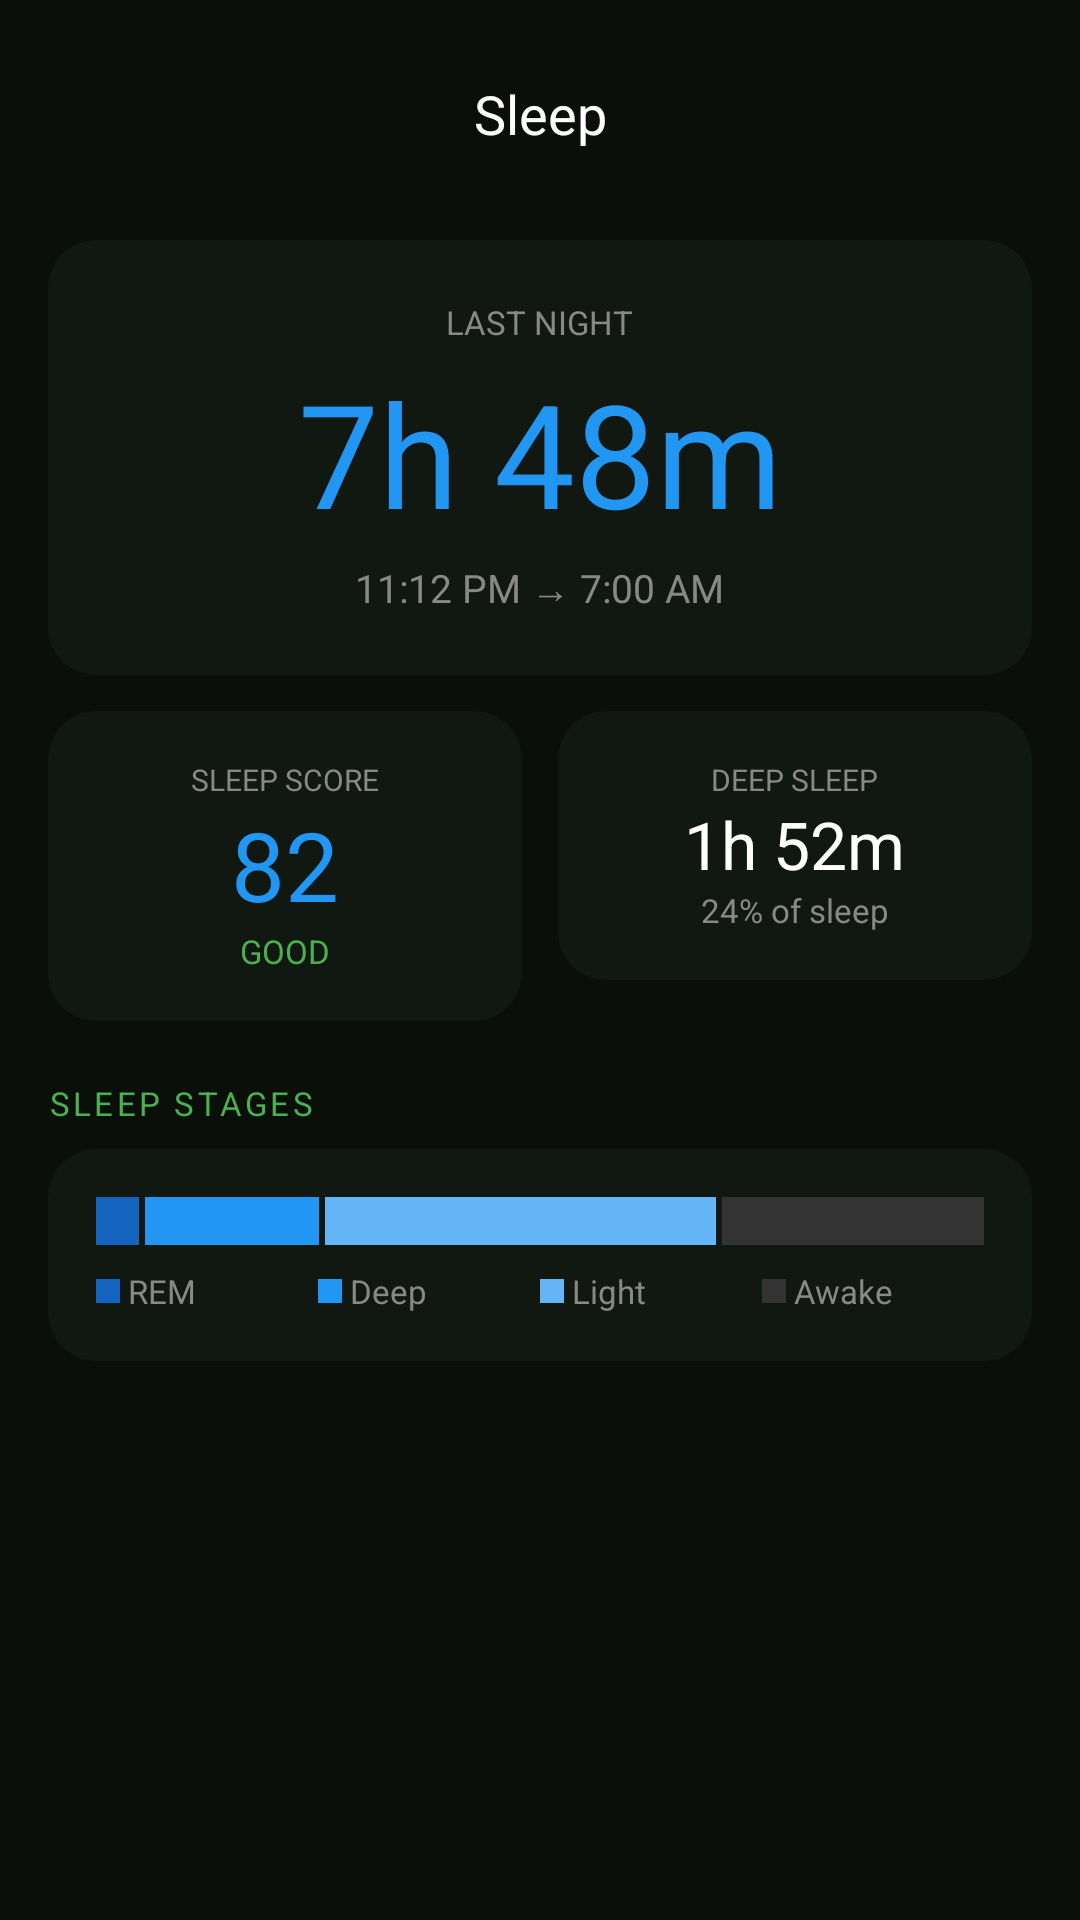

Android layout source for this screen:
<!-- AndroidManifest.xml: application theme Theme.Thryve -->
<!-- res/layout/activity_sleep.xml -->
<?xml version="1.0" encoding="utf-8"?>
<androidx.constraintlayout.widget.ConstraintLayout
    xmlns:android="http://schemas.android.com/apk/res/android"
    xmlns:app="http://schemas.android.com/apk/res-auto"
    android:layout_width="match_parent"
    android:layout_height="match_parent"
    android:background="#0A0F0A">

    <LinearLayout android:id="@+id/layoutTopBar"
        android:layout_width="0dp" android:layout_height="wrap_content"
        android:orientation="horizontal"
        android:paddingStart="16dp" android:paddingEnd="16dp"
        android:paddingTop="20dp" android:paddingBottom="12dp"
        android:gravity="center_vertical"
        app:layout_constraintTop_toTopOf="parent"
        app:layout_constraintStart_toStartOf="parent"
        app:layout_constraintEnd_toEndOf="parent">
        <ImageView android:id="@+id/btnBack"
            android:layout_width="36dp" android:layout_height="36dp"
            android:src="@drawable/ic_back" app:tint="#FFFFFF" android:padding="6dp"/>
        <TextView android:layout_width="0dp" android:layout_height="wrap_content"
            android:layout_weight="1" android:text="Sleep"
            android:textColor="#FFFFFF" android:textSize="18sp"
            android:fontFamily="sans-serif-bold" android:gravity="center"/>
        <View android:layout_width="36dp" android:layout_height="36dp"/>
    </LinearLayout>

    <ScrollView android:layout_width="0dp" android:layout_height="0dp"
        android:fillViewport="true"
        app:layout_constraintTop_toBottomOf="@id/layoutTopBar"
        app:layout_constraintBottom_toBottomOf="parent"
        app:layout_constraintStart_toStartOf="parent"
        app:layout_constraintEnd_toEndOf="parent">

        <LinearLayout android:layout_width="match_parent"
            android:layout_height="wrap_content"
            android:orientation="vertical"
            android:paddingStart="16dp" android:paddingEnd="16dp"
            android:paddingBottom="32dp">

            
            <androidx.cardview.widget.CardView
                android:layout_width="match_parent" android:layout_height="wrap_content"
                android:layout_marginTop="12dp"
                app:cardBackgroundColor="#111811" app:cardCornerRadius="16dp"
                app:cardElevation="0dp">
                <LinearLayout android:layout_width="match_parent"
                    android:layout_height="wrap_content"
                    android:orientation="vertical" android:padding="20dp" android:gravity="center">
                    <TextView android:layout_width="wrap_content" android:layout_height="wrap_content"
                        android:text="LAST NIGHT" android:textColor="#888888" android:textSize="11sp"/>
                    <TextView android:id="@+id/tvSleepDuration"
                        android:layout_width="wrap_content" android:layout_height="wrap_content"
                        android:text="7h 48m" android:textColor="#2196F3"
                        android:textSize="48sp" android:fontFamily="sans-serif-bold"
                        android:layout_marginTop="4dp"/>
                    <TextView android:layout_width="wrap_content" android:layout_height="wrap_content"
                        android:text="11:12 PM → 7:00 AM" android:textColor="#888888"
                        android:textSize="13sp" android:layout_marginTop="4dp"/>
                </LinearLayout>
            </androidx.cardview.widget.CardView>

            
            <LinearLayout android:layout_width="match_parent"
                android:layout_height="wrap_content"
                android:orientation="horizontal" android:layout_marginTop="12dp">

                <androidx.cardview.widget.CardView
                    android:layout_width="0dp" android:layout_height="wrap_content"
                    android:layout_weight="1" android:layout_marginEnd="6dp"
                    app:cardBackgroundColor="#111811" app:cardCornerRadius="16dp"
                    app:cardElevation="0dp">
                    <LinearLayout android:layout_width="match_parent"
                        android:layout_height="wrap_content"
                        android:orientation="vertical" android:padding="16dp" android:gravity="center">
                        <TextView android:layout_width="wrap_content" android:layout_height="wrap_content"
                            android:text="SLEEP SCORE" android:textColor="#888888" android:textSize="10sp"/>
                        <TextView android:id="@+id/tvSleepScore"
                            android:layout_width="wrap_content" android:layout_height="wrap_content"
                            android:text="82" android:textColor="#2196F3"
                            android:textSize="32sp" android:fontFamily="sans-serif-bold"/>
                        <TextView android:layout_width="wrap_content" android:layout_height="wrap_content"
                            android:text="GOOD" android:textColor="#4CAF50" android:textSize="11sp"/>
                    </LinearLayout>
                </androidx.cardview.widget.CardView>

                <androidx.cardview.widget.CardView
                    android:layout_width="0dp" android:layout_height="wrap_content"
                    android:layout_weight="1" android:layout_marginStart="6dp"
                    app:cardBackgroundColor="#111811" app:cardCornerRadius="16dp"
                    app:cardElevation="0dp">
                    <LinearLayout android:layout_width="match_parent"
                        android:layout_height="wrap_content"
                        android:orientation="vertical" android:padding="16dp" android:gravity="center">
                        <TextView android:layout_width="wrap_content" android:layout_height="wrap_content"
                            android:text="DEEP SLEEP" android:textColor="#888888" android:textSize="10sp"/>
                        <TextView android:id="@+id/tvDeepSleep"
                            android:layout_width="wrap_content" android:layout_height="wrap_content"
                            android:text="1h 52m" android:textColor="#FFFFFF"
                            android:textSize="22sp" android:fontFamily="sans-serif-bold"/>
                        <TextView android:layout_width="wrap_content" android:layout_height="wrap_content"
                            android:text="24% of sleep" android:textColor="#888888" android:textSize="11sp"/>
                    </LinearLayout>
                </androidx.cardview.widget.CardView>
            </LinearLayout>

            
            <TextView android:layout_width="wrap_content" android:layout_height="wrap_content"
                android:text="SLEEP STAGES" android:textColor="#4CAF50"
                android:textSize="11sp" android:letterSpacing="0.1"
                android:layout_marginTop="20dp" android:layout_marginBottom="8dp"/>

            <androidx.cardview.widget.CardView
                android:layout_width="match_parent" android:layout_height="wrap_content"
                app:cardBackgroundColor="#111811" app:cardCornerRadius="16dp"
                app:cardElevation="0dp">
                <LinearLayout android:layout_width="match_parent"
                    android:layout_height="wrap_content"
                    android:orientation="vertical" android:padding="16dp">

                    
                    <LinearLayout android:layout_width="match_parent"
                        android:layout_height="16dp" android:orientation="horizontal">
                        <View android:layout_width="0dp" android:layout_height="match_parent"
                            android:layout_weight="5" android:background="#1565C0"
                            android:layout_marginEnd="2dp"/>
                        <View android:layout_width="0dp" android:layout_height="match_parent"
                            android:layout_weight="20" android:background="#2196F3"
                            android:layout_marginEnd="2dp"/>
                        <View android:layout_width="0dp" android:layout_height="match_parent"
                            android:layout_weight="45" android:background="#64B5F6"
                            android:layout_marginEnd="2dp"/>
                        <View android:layout_width="0dp" android:layout_height="match_parent"
                            android:layout_weight="30" android:background="#333333"/>
                    </LinearLayout>

                    <LinearLayout android:layout_width="match_parent"
                        android:layout_height="wrap_content" android:orientation="horizontal"
                        android:layout_marginTop="8dp">
                        <LinearLayout android:layout_width="0dp" android:layout_height="wrap_content"
                            android:layout_weight="1" android:orientation="horizontal"
                            android:gravity="center_vertical">
                            <View android:layout_width="8dp" android:layout_height="8dp"
                                android:background="#1565C0"/>
                            <TextView android:layout_width="wrap_content" android:layout_height="wrap_content"
                                android:text=" REM" android:textColor="#888888" android:textSize="11sp"/>
                        </LinearLayout>
                        <LinearLayout android:layout_width="0dp" android:layout_height="wrap_content"
                            android:layout_weight="1" android:orientation="horizontal"
                            android:gravity="center_vertical">
                            <View android:layout_width="8dp" android:layout_height="8dp"
                                android:background="#2196F3"/>
                            <TextView android:layout_width="wrap_content" android:layout_height="wrap_content"
                                android:text=" Deep" android:textColor="#888888" android:textSize="11sp"/>
                        </LinearLayout>
                        <LinearLayout android:layout_width="0dp" android:layout_height="wrap_content"
                            android:layout_weight="1" android:orientation="horizontal"
                            android:gravity="center_vertical">
                            <View android:layout_width="8dp" android:layout_height="8dp"
                                android:background="#64B5F6"/>
                            <TextView android:layout_width="wrap_content" android:layout_height="wrap_content"
                                android:text=" Light" android:textColor="#888888" android:textSize="11sp"/>
                        </LinearLayout>
                        <LinearLayout android:layout_width="0dp" android:layout_height="wrap_content"
                            android:layout_weight="1" android:orientation="horizontal"
                            android:gravity="center_vertical">
                            <View android:layout_width="8dp" android:layout_height="8dp"
                                android:background="#333333"/>
                            <TextView android:layout_width="wrap_content" android:layout_height="wrap_content"
                                android:text=" Awake" android:textColor="#888888" android:textSize="11sp"/>
                        </LinearLayout>
                    </LinearLayout>
                </LinearLayout>
            </androidx.cardview.widget.CardView>

        </LinearLayout>
    </ScrollView>
</androidx.constraintlayout.widget.ConstraintLayout>
<!-- resources referenced by this layout -->
<resources>
  <style name="Theme.Thryve" parent="Base.Theme.Thryve" />
  <style name="Base.Theme.Thryve" parent="Theme.Material3.DayNight.NoActionBar">
          
          
      </style>
</resources>
